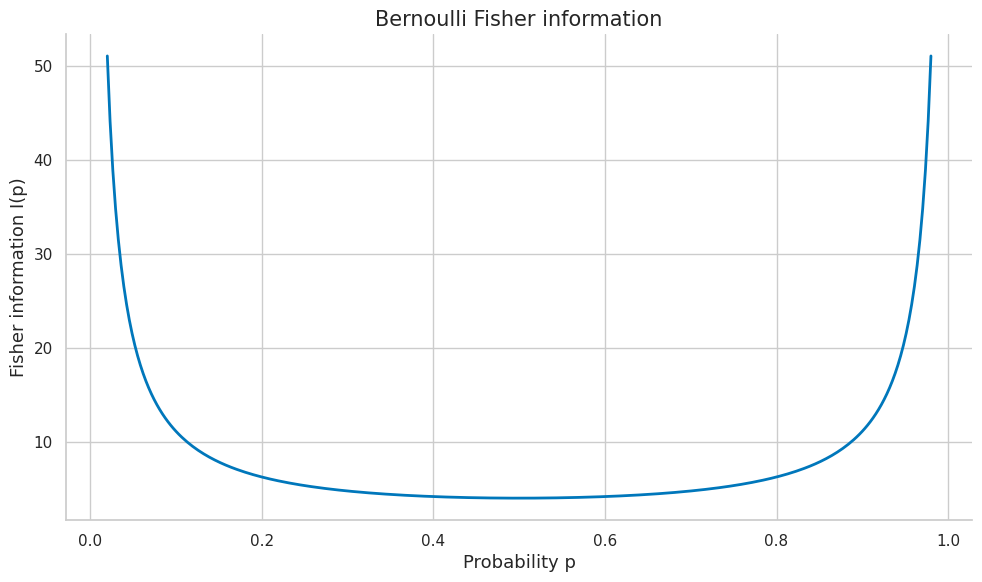
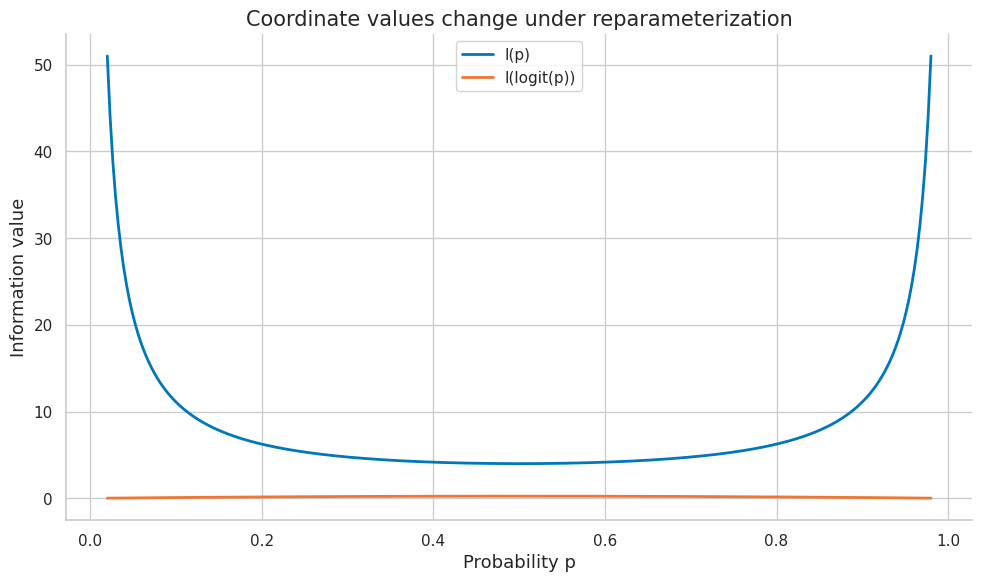
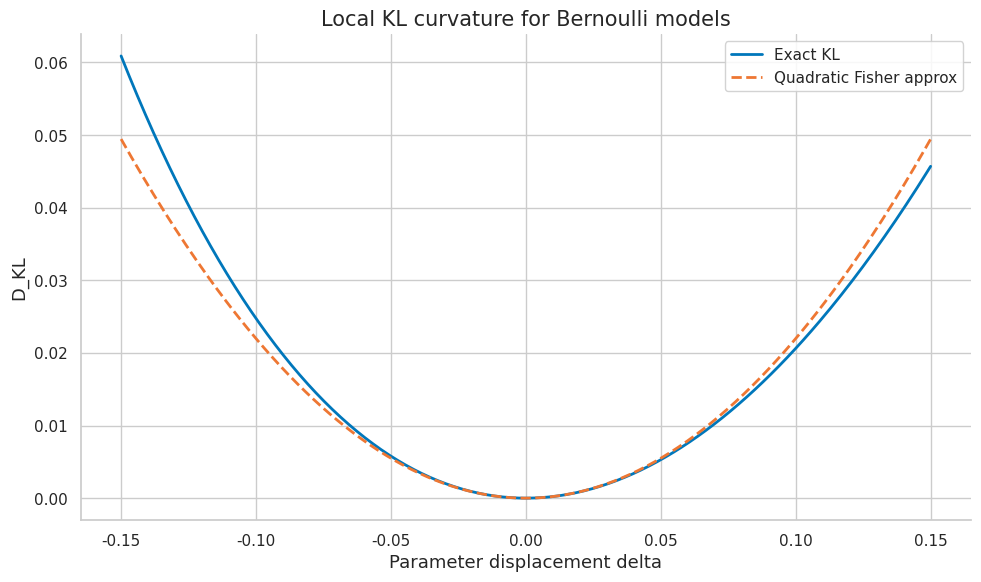
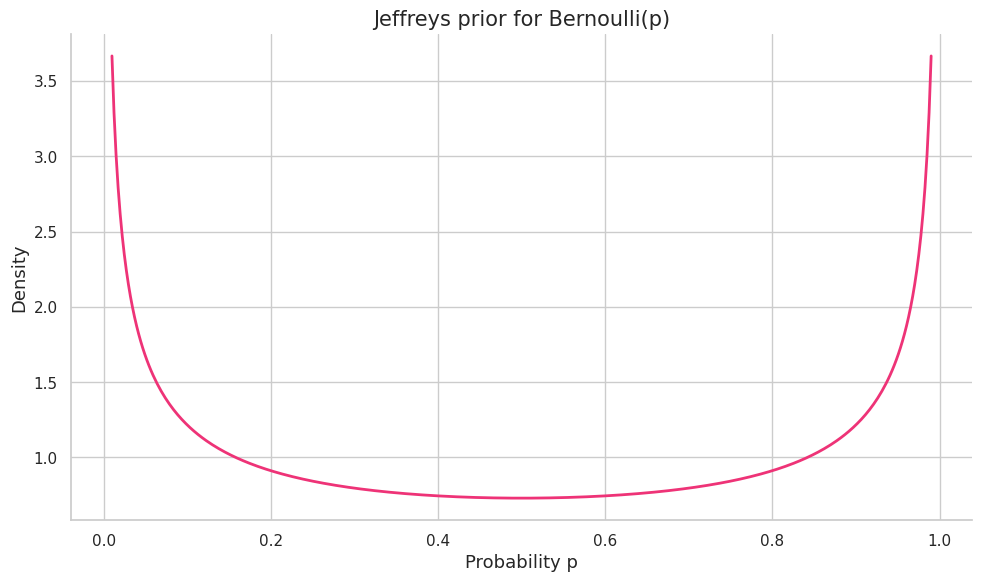
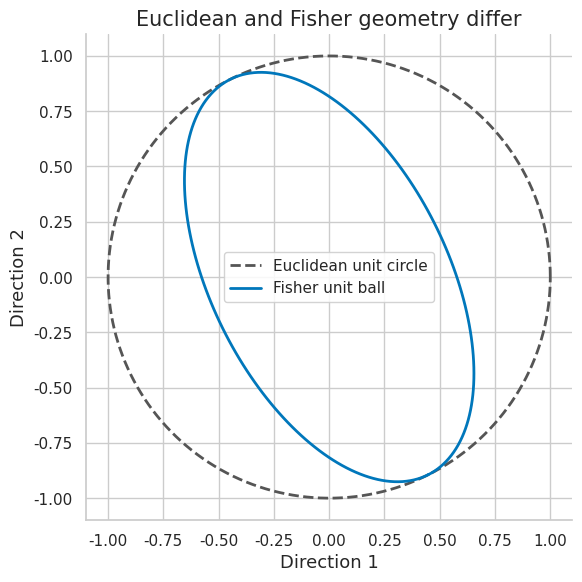
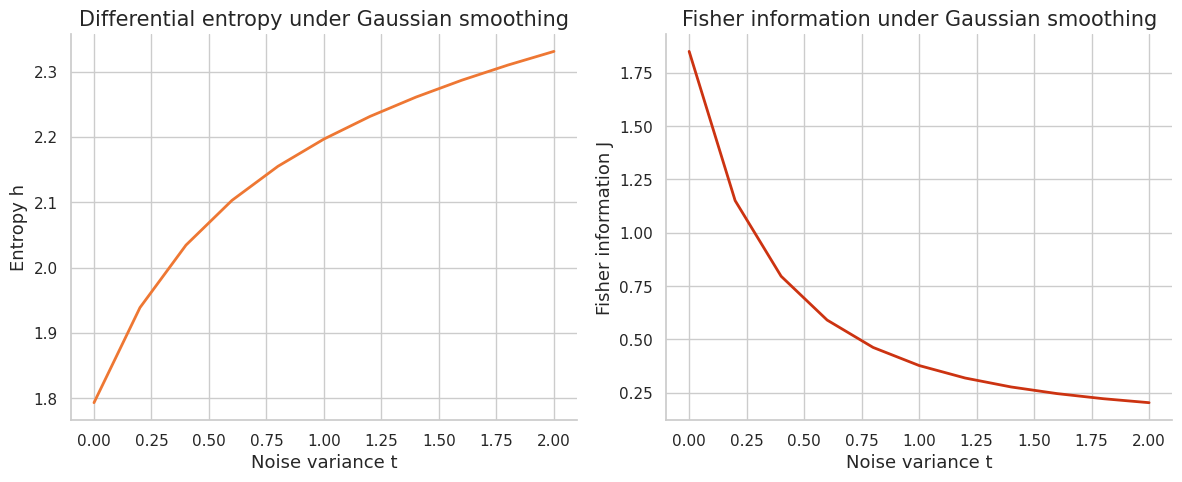
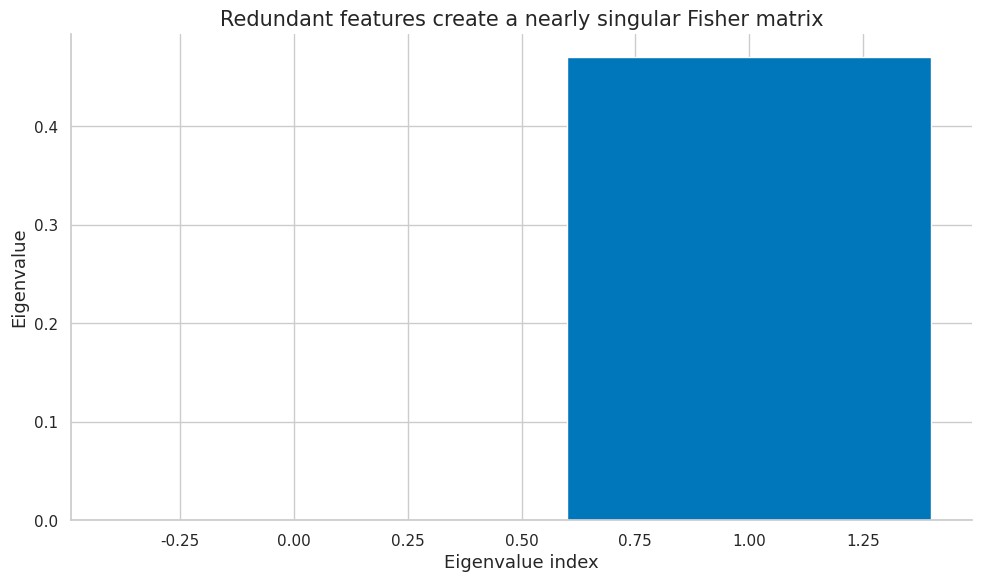

Reproduce these figures in Python, in order.
import numpy as np
import matplotlib.pyplot as plt
import matplotlib as mpl

try:
    import seaborn as sns
    sns.set_theme(style="whitegrid", palette="colorblind")
    HAS_SNS = True
except ImportError:
    plt.style.use("seaborn-v0_8-whitegrid")
    HAS_SNS = False

mpl.rcParams.update({
    "figure.figsize":    (10, 6),
    "figure.dpi":         120,
    "font.size":           13,
    "axes.titlesize":      15,
    "axes.labelsize":      13,
    "xtick.labelsize":     11,
    "ytick.labelsize":     11,
    "legend.fontsize":     11,
    "legend.framealpha":   0.85,
    "lines.linewidth":      2.0,
    "axes.spines.top":     False,
    "axes.spines.right":   False,
    "savefig.bbox":       "tight",
    "savefig.dpi":         150,
})
np.random.seed(42)
print("Plot setup complete.")

import math
import numpy as np
import matplotlib.pyplot as plt
import matplotlib as mpl

try:
    import seaborn as sns
    sns.set_theme(style="whitegrid", palette="colorblind")
    HAS_SNS = True
except ImportError:
    plt.style.use("seaborn-v0_8-whitegrid")
    HAS_SNS = False

mpl.rcParams.update({
    "figure.figsize":    (10, 6),
    "figure.dpi":         120,
    "font.size":           13,
    "axes.titlesize":      15,
    "axes.labelsize":      13,
    "xtick.labelsize":     11,
    "ytick.labelsize":     11,
    "legend.fontsize":     11,
    "legend.framealpha":   0.85,
    "lines.linewidth":      2.0,
    "axes.spines.top":     False,
    "axes.spines.right":   False,
    "savefig.bbox":       "tight",
    "savefig.dpi":         150,
})
np.random.seed(42)
print("Plot setup complete.")

COLORS = {
    "primary":   "#0077BB",
    "secondary": "#EE7733",
    "tertiary":  "#009988",
    "error":     "#CC3311",
    "neutral":   "#555555",
    "highlight": "#EE3377",
}

def header(title):
    print("\n" + "=" * 78)
    print(title)
    print("=" * 78)

def check_close(name, value, target, tol=1e-8):
    ok = np.allclose(value, target, atol=tol, rtol=tol)
    print(f"{'PASS' if ok else 'FAIL'} - {name}")
    if not ok:
        print("  value :", value)
        print("  target:", target)
    return ok

def check_true(name, condition):
    print(f"{'PASS' if condition else 'FAIL'} - {name}")
    return condition

def bernoulli_score(x, p):
    return x / p - (1 - x) / (1 - p)

def bernoulli_fisher(p):
    return 1.0 / (p * (1 - p))

def poisson_score(x, lam):
    return -1.0 + x / lam

def poisson_fisher(lam):
    return 1.0 / lam

def sigmoid(z):
    return 1.0 / (1.0 + np.exp(-z))

print("Helpers ready.")

header("Bernoulli score and Fisher information")
p = 0.3
x_vals = np.array([0, 1])
probs = np.array([1 - p, p])
scores = np.array([bernoulli_score(x, p) for x in x_vals])
fisher_emp = np.sum(probs * scores**2)
fisher_formula = bernoulli_fisher(p)
print("scores:", dict(zip(x_vals, scores)))
print("E[score^2]      =", fisher_emp)
print("closed form     =", fisher_formula)
check_close("Bernoulli Fisher matches 1/(p(1-p))", fisher_emp, fisher_formula)

header("Bernoulli Fisher curve")
ps = np.linspace(0.02, 0.98, 300)
vals = bernoulli_fisher(ps)
fig, ax = plt.subplots()
ax.plot(ps, vals, color=COLORS["primary"])
ax.set_title("Bernoulli Fisher information")
ax.set_xlabel("Probability p")
ax.set_ylabel("Fisher information I(p)")
fig.tight_layout()
plt.show()
check_true("Bernoulli Fisher is smallest near p=0.5", vals[np.argmin(np.abs(ps - 0.5))] < vals[0])

header("Poisson score and Fisher information")
lam = 4.0
xs = np.arange(0, 30)
pmf = np.exp(-lam) * lam**xs / np.array([math.factorial(int(x)) for x in xs])
scores = poisson_score(xs, lam)
fisher_emp = np.sum(pmf * scores**2)
fisher_formula = poisson_fisher(lam)
print("E[score^2]  =", fisher_emp)
print("closed form =", fisher_formula)
check_close("Poisson Fisher matches 1/lambda", fisher_emp, fisher_formula, tol=1e-6)

header("Gaussian mean Fisher information")
sigma2 = 2.5
fisher_formula = 1.0 / sigma2
rng = np.random.default_rng(42)
x = rng.normal(loc=1.0, scale=np.sqrt(sigma2), size=200000)
score = (x - 1.0) / sigma2
fisher_emp = np.mean(score**2)
print("Monte Carlo E[score^2] =", fisher_emp)
print("closed form            =", fisher_formula)
check_close("Gaussian mean Fisher matches 1/sigma^2", fisher_emp, fisher_formula, tol=1e-2)

header("Matrix Fisher for a Gaussian mean model")
Sigma = np.array([[2.0, 0.8], [0.8, 1.5]])
Sigma_inv = np.linalg.inv(Sigma)
print("Sigma^{-1} =")
print(Sigma_inv)
eigvals = np.linalg.eigvalsh(Sigma_inv)
print("eigenvalues:", eigvals)
check_true("Matrix Fisher is positive definite", np.all(eigvals > 0))

header("Observed information versus expected Fisher")
rng = np.random.default_rng(1)
sigma2 = 1.7
mu_true = 0.4
n = 50
sample = rng.normal(mu_true, np.sqrt(sigma2), size=n)
observed_info = n / sigma2
expected_fisher = n / sigma2
print("Observed info for Gaussian mean with known variance:", observed_info)
print("Expected Fisher:", expected_fisher)
check_close("Observed equals expected in this model", observed_info, expected_fisher)

header("Empirical Fisher for logistic regression on a toy dataset")
rng = np.random.default_rng(3)
X = rng.normal(size=(200, 2))
w = np.array([0.8, -0.5])
logits = X @ w
p_hat = sigmoid(logits)
y = rng.binomial(1, p_hat)
grads = ((y - p_hat)[:, None]) * X
empirical_fisher = grads.T @ grads / len(X)
print("empirical Fisher =")
print(empirical_fisher)
eigvals = np.linalg.eigvalsh(empirical_fisher)
print("eigenvalues:", eigvals)
check_true("Empirical Fisher is PSD", np.all(eigvals >= -1e-10))

header("Additivity over independent observations")
p = 0.37
single = bernoulli_fisher(p)
n = 25
total = n * single
print("single-observation Fisher:", single)
print("n-sample Fisher:", total)
check_close("IID additivity gives n * I(theta)", total, n * single)

header("Reparameterization: Bernoulli p versus logit phi")
p = 0.2
fisher_p = bernoulli_fisher(p)
dp_dphi = p * (1 - p)
fisher_phi = fisher_p * dp_dphi**2
print("Fisher in p-coordinates     =", fisher_p)
print("Fisher in logit coordinates =", fisher_phi)
check_close("Logit-coordinate Fisher equals p(1-p)", fisher_phi, p * (1 - p))

header("Coordinate change plot")
ps = np.linspace(0.02, 0.98, 300)
fisher_p = bernoulli_fisher(ps)
fisher_phi = fisher_p * (ps * (1 - ps))**2
fig, ax = plt.subplots()
ax.plot(ps, fisher_p, color=COLORS["primary"], label="I(p)")
ax.plot(ps, fisher_phi, color=COLORS["secondary"], label="I(logit(p))")
ax.set_title("Coordinate values change under reparameterization")
ax.set_xlabel("Probability p")
ax.set_ylabel("Information value")
ax.legend()
fig.tight_layout()
plt.show()
check_true("Coordinate values differ substantially", np.max(np.abs(fisher_p - fisher_phi)) > 1.0)

header("Sufficiency example: Gaussian sample mean preserves Fisher")
sigma2 = 3.0
n = 40
fisher_full = n / sigma2
fisher_mean = 1.0 / (sigma2 / n)
print("Fisher in full sample:", fisher_full)
print("Fisher in sample mean:", fisher_mean)
check_close("Sufficient statistic preserves Fisher", fisher_full, fisher_mean)

header("Bernoulli local KL is quadratic with Fisher coefficient")
p = 0.4
deltas = np.array([-0.02, -0.01, 0.01, 0.02])
fisher = bernoulli_fisher(p)
for delta in deltas:
    q = np.clip(p + delta, 1e-9, 1 - 1e-9)
    kl = p * np.log(p / q) + (1 - p) * np.log((1 - p) / (1 - q))
    quad = 0.5 * fisher * delta**2
    print(f"delta={delta:+.3f}  KL={kl:.8f}  quadratic={quad:.8f}")
small = 0.01
q = p + small
kl = p * np.log(p / q) + (1 - p) * np.log((1 - p) / (1 - q))
quad = 0.5 * fisher * small**2
check_close("Local KL matches quadratic approximation", kl, quad, tol=5e-6)

header("Gaussian mean KL curvature")
sigma2 = 1.4
delta = 0.07
kl = 0.5 * delta**2 / sigma2
fisher_quad = 0.5 * (1.0 / sigma2) * delta**2
print("exact KL between nearby Gaussian means:", kl)
print("quadratic Fisher term             :", fisher_quad)
check_close("Gaussian local KL equals Fisher quadratic exactly", kl, fisher_quad)

header("Quadratic KL approximation across delta")
p = 0.35
fisher = bernoulli_fisher(p)
deltas = np.linspace(-0.15, 0.15, 300)
kl_vals = []
quad_vals = 0.5 * fisher * deltas**2
for delta in deltas:
    q = p + delta
    if q <= 0 or q >= 1:
        kl_vals.append(np.nan)
    else:
        kl_vals.append(p * np.log(p / q) + (1 - p) * np.log((1 - p) / (1 - q)))
fig, ax = plt.subplots()
ax.plot(deltas, kl_vals, color=COLORS["primary"], label="Exact KL")
ax.plot(deltas, quad_vals, color=COLORS["secondary"], linestyle="--", label="Quadratic Fisher approx")
ax.set_title("Local KL curvature for Bernoulli models")
ax.set_xlabel("Parameter displacement delta")
ax.set_ylabel("D_KL")
ax.legend()
fig.tight_layout()
plt.show()
check_true("Near delta=0, curves are close", np.nanmax(np.abs(np.array(kl_vals)[140:160] - quad_vals[140:160])) < 1e-4)

header("Jeffreys prior for Bernoulli")
p = np.linspace(0.01, 0.99, 400)
jeff = np.sqrt(bernoulli_fisher(p))
jeff /= np.trapezoid(jeff, p)
print("Approximate integral of Jeffreys density:", np.trapezoid(jeff, p))
check_close("Jeffreys Bernoulli prior numerically normalizes", np.trapezoid(jeff, p), 1.0, tol=5e-3)

header("Jeffreys prior shape for Bernoulli")
p = np.linspace(0.01, 0.99, 400)
jeff = 1.0 / np.sqrt(p * (1 - p))
jeff /= np.trapezoid(jeff, p)
fig, ax = plt.subplots()
ax.plot(p, jeff, color=COLORS["highlight"])
ax.set_title("Jeffreys prior for Bernoulli(p)")
ax.set_xlabel("Probability p")
ax.set_ylabel("Density")
fig.tight_layout()
plt.show()
check_true("Jeffreys density is larger near the boundaries", jeff[0] > jeff[len(jeff)//2])

header("Improper Jeffreys prior for an exponential rate")
lam = np.linspace(0.1, 10.0, 1000)
density = 1.0 / lam
partial_mass = np.trapezoid(density, lam)
print("Integral of 1/lambda over [0.1, 10] =", partial_mass)
check_true("Finite-window integral is large and grows with the window", partial_mass > 4.0)

header("Natural gradient on a 2-parameter logistic model")
rng = np.random.default_rng(7)
X = rng.normal(size=(300, 2))
w = np.array([0.4, -0.7])
logits = X @ w
probs = sigmoid(logits)
y = rng.binomial(1, probs)
p_hat = sigmoid(X @ w)
grad = X.T @ (p_hat - y) / len(X)
fisher = np.zeros((2, 2))
for i in range(len(X)):
    fisher += p_hat[i] * (1 - p_hat[i]) * np.outer(X[i], X[i])
fisher /= len(X)
nat_grad = np.linalg.solve(fisher + 1e-6 * np.eye(2), grad)
print("ordinary gradient:", grad)
print("natural gradient:", nat_grad)
check_true("Natural gradient is not identical to the raw gradient", np.linalg.norm(nat_grad - grad) > 1e-4)

header("Fisher metric ellipse")
fisher = np.array([[3.0, 1.0], [1.0, 1.5]])
vals, vecs = np.linalg.eigh(fisher)
t = np.linspace(0, 2 * np.pi, 200)
circle = np.vstack([np.cos(t), np.sin(t)])
ellipse = vecs @ np.diag(1.0 / np.sqrt(vals)) @ circle
fig, ax = plt.subplots(figsize=(6, 6))
ax.plot(circle[0], circle[1], color=COLORS["neutral"], linestyle="--", label="Euclidean unit circle")
ax.plot(ellipse[0], ellipse[1], color=COLORS["primary"], label="Fisher unit ball")
ax.set_title("Euclidean and Fisher geometry differ")
ax.set_xlabel("Direction 1")
ax.set_ylabel("Direction 2")
ax.legend()
ax.set_aspect('equal')
fig.tight_layout()
plt.show()
check_true("Ellipse is anisotropic", np.ptp(ellipse[0]) != np.ptp(ellipse[1]))

header("Fisher divergence between two Gaussian score fields")
xs = np.linspace(-6, 6, 2000)
p_mu, p_var = 0.0, 1.0
q_mu, q_var = 1.0, 1.5
p_pdf = np.exp(-(xs - p_mu)**2 / (2 * p_var)) / np.sqrt(2 * np.pi * p_var)
score_p = -(xs - p_mu) / p_var
score_q = -(xs - q_mu) / q_var
fisher_div = np.trapezoid(p_pdf * (score_p - score_q)**2, xs)
print("Approximate Fisher divergence:", fisher_div)
check_true("Fisher divergence is nonnegative", fisher_div >= 0)

header("Entropy rises and Fisher falls under Gaussian smoothing")
xs = np.linspace(-8, 8, 4000)
dx = xs[1] - xs[0]
base = 0.5 * np.exp(-(xs + 2)**2 / (2 * 0.6**2)) / (np.sqrt(2 * np.pi) * 0.6)
base += 0.5 * np.exp(-(xs - 2)**2 / (2 * 0.9**2)) / (np.sqrt(2 * np.pi) * 0.9)
base /= np.trapezoid(base, xs)
ts = np.linspace(0.0, 2.0, 11)
entropies = []
fishers = []
for t in ts:
    var = t + 1e-6
    kernel = np.exp(-xs**2 / (2 * var)) / np.sqrt(2 * np.pi * var)
    kernel /= np.trapezoid(kernel, xs)
    smooth = np.convolve(base, kernel, mode='same') * dx
    smooth = np.clip(smooth, 1e-12, None)
    smooth /= np.trapezoid(smooth, xs)
    log_smooth = np.log(smooth)
    grad = np.gradient(log_smooth, dx)
    h = -np.trapezoid(smooth * log_smooth, xs)
    j = np.trapezoid(smooth * grad**2, xs)
    entropies.append(h)
    fishers.append(j)
print("entropy trend:", np.round(entropies, 4))
print("fisher trend :", np.round(fishers, 4))
check_true("Entropy increases under smoothing", entropies[-1] > entropies[0])
check_true("Fisher decreases under smoothing", fishers[-1] < fishers[0])

header("Entropy/Fisher trend plot")
ts = np.linspace(0.0, 2.0, 11)
fig, axes = plt.subplots(1, 2, figsize=(12, 5))
axes[0].plot(ts, entropies, color=COLORS["secondary"])
axes[0].set_title("Differential entropy under Gaussian smoothing")
axes[0].set_xlabel("Noise variance t")
axes[0].set_ylabel("Entropy h")
axes[1].plot(ts, fishers, color=COLORS["error"])
axes[1].set_title("Fisher information under Gaussian smoothing")
axes[1].set_xlabel("Noise variance t")
axes[1].set_ylabel("Fisher information J")
fig.tight_layout()
plt.show()
check_true("Both curves share the same time grid", len(entropies) == len(fishers) == len(ts))

header("Observed Hessian versus true-Fisher approximation in logistic regression")
rng = np.random.default_rng(123)
X = rng.normal(size=(400, 2))
w = np.array([1.0, -0.7])
logits = X @ w
probs = sigmoid(logits)
y = rng.binomial(1, probs)
W = probs * (1 - probs)
hessian = (X.T * W) @ X / len(X)
true_fisher = hessian.copy()
grads = ((y - probs)[:, None]) * X
empirical_fisher = grads.T @ grads / len(X)
print("Observed Hessian / expected Fisher =")
print(hessian)
print("Empirical Fisher =")
print(empirical_fisher)
check_true("Expected Fisher matches logistic Hessian in this model", np.linalg.norm(hessian - true_fisher) < 1e-12)
check_true("Empirical Fisher differs from Hessian on finite data", np.linalg.norm(empirical_fisher - hessian) > 1e-4)

header("Norm comparison")
fro_h = np.linalg.norm(hessian, ord='fro')
fro_e = np.linalg.norm(empirical_fisher, ord='fro')
diff = np.linalg.norm(empirical_fisher - hessian, ord='fro')
print("||H||_F        =", fro_h)
print("||EmpF||_F     =", fro_e)
print("||EmpF - H||_F =", diff)
check_true("Finite-sample empirical Fisher error is visible", diff / fro_h > 0.01)

header("Redundant-feature singularity example")
rng = np.random.default_rng(11)
x1 = rng.normal(size=500)
X = np.column_stack([x1, x1])
w = np.array([1.0, -1.0])
probs = sigmoid(X @ w)
W = probs * (1 - probs)
fisher = (X.T * W) @ X / len(X)
eigvals = np.linalg.eigvalsh(fisher)
print("Fisher matrix =")
print(fisher)
print("eigenvalues   =", eigvals)
check_true("One eigenvalue is numerically tiny due to redundancy", eigvals[0] < 1e-8)

header("Eigenvalue plot for redundant-feature Fisher")
fig, ax = plt.subplots()
ax.bar([0, 1], eigvals, color=[COLORS["error"], COLORS["primary"]])
ax.set_title("Redundant features create a nearly singular Fisher matrix")
ax.set_xlabel("Eigenvalue index")
ax.set_ylabel("Eigenvalue")
fig.tight_layout()
plt.show()
check_true("Largest eigenvalue dominates the redundant direction", eigvals[1] > 1000 * max(eigvals[0], 1e-12))

header("Single-example softmax Fisher block")
z = np.array([1.2, -0.4, 0.8])
p = np.exp(z - np.max(z))
p /= p.sum()
fisher_softmax = np.diag(p) - np.outer(p, p)
print("softmax probabilities:", p)
print("Fisher block =")
print(fisher_softmax)
eigvals = np.linalg.eigvalsh(fisher_softmax)
print("eigenvalues:", eigvals)
check_true("Softmax Fisher block is PSD", np.all(eigvals >= -1e-10))

header("K-FAC-style Kronecker factor intuition for a linear layer")
rng = np.random.default_rng(21)
A = rng.normal(size=(300, 4))
G = rng.normal(size=(300, 3))
A_cov = A.T @ A / len(A)
G_cov = G.T @ G / len(G)
kron_shape = (A_cov.shape[0] * G_cov.shape[0], A_cov.shape[1] * G_cov.shape[1])
print("Activation covariance shape:", A_cov.shape)
print("Gradient covariance shape  :", G_cov.shape)
print("Kronecker block shape      :", kron_shape)
check_true("K-FAC factors are much smaller than the full parameter block", A_cov.size + G_cov.size < kron_shape[0] * kron_shape[1])

header("Diagonal Fisher importance for EWC")
rng = np.random.default_rng(31)
X1 = rng.normal(size=(300, 2))
w_star = np.array([1.0, -0.8])
p1 = sigmoid(X1 @ w_star)
y1 = rng.binomial(1, p1)
diag_fisher = np.mean((((y1 - p1)[:, None]) * X1) ** 2, axis=0)
print("Diagonal Fisher importance:", diag_fisher)
check_true("Importance weights are nonnegative", np.all(diag_fisher >= 0))

header("EWC-style penalty grows with movement in important directions")
theta_old = np.array([1.0, -0.8])
theta_new = np.array([1.2, -0.1])
penalty = 0.5 * np.sum(diag_fisher * (theta_new - theta_old) ** 2)
theta_new2 = np.array([1.02, -0.75])
penalty2 = 0.5 * np.sum(diag_fisher * (theta_new2 - theta_old) ** 2)
print("large-move penalty =", penalty)
print("small-move penalty =", penalty2)
check_true("Penalty increases with movement away from old parameters", penalty > penalty2)

header("Takeaway summary")
print("1. Fisher information is local KL curvature.")
print("2. It accumulates additively under independence.")
print("3. It transforms as a metric under reparameterization.")
print("4. The true Fisher, empirical Fisher, and Hessian are related but distinct.")
print("5. Modern ML uses Fisher geometry in natural gradient, K-FAC, EWC, and score-based modeling.")
check_true("Notebook reached the final recap cell", True)
